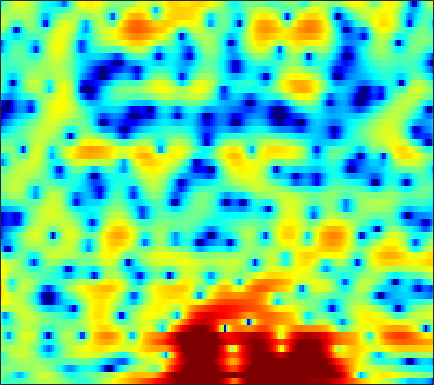

Values plotted in this chart, from the file beside it:
-2.6957, -2.6141, -2.5706, -2.5712, -2.5977, -2.6142, -2.5893, -2.5392, -2.3706, -2.0805, -1.6881, -1.3426, -0.83276, -0.29709, 0.082492, 0.5668, 0.99123, 1.2585, 1.5616, 1.7762, 1.8995, 1.9393, 1.9161, 1.8074
-0.6523, -0.6908, -0.972, -1.541, -2.17, -3.313, -4.808, -6.088, -7.608, -7.881, -6.472, -4.934, -2.923, -1.208, -0.1491, 0.9924, 1.855, 2.346, 2.806, 3.067, 3.136, 3.069, 2.828, 2.418
-0.1507, -0.05693, 0.03654, 0.09358, 0.1114, 0.1223, 0.1294, 0.1457, 0.2016, 0.3035, 0.4538, 0.5998, 0.827, 1.061, 1.225, 1.406, 1.519, 1.554, 1.518, 1.386, 1.139, 0.8737, 0.3933, -0.2213
-2.519, -1.987, -1.28, -0.6383, -0.2107, 0.2783, 0.6766, 0.92, 1.178, 1.359, 1.462, 1.493, 1.478, 1.396, 1.293, 1.106, 0.8605, 0.6495, 0.3415, 0.02308, -0.2908, -0.5201, -0.7964, -1.031
-4.184, -2.638, -1.051, 0.1494, 0.8582, 1.606, 2.145, 2.443, 2.705, 2.823, 2.794, 2.679, 2.393, 1.954, 1.522, 0.7864, -0.1397, -0.9676, -2.241, -3.666, -5.115, -5.996, -6.473, -5.994
0.4155, 0.6276, 0.9529, 1.31, 1.574, 1.927, 2.243, 2.45, 2.647, 2.731, 2.684, 2.547, 2.213, 1.678, 1.138, 0.2162, -0.9736, -2.072, -3.832, -6.001, -8.549, -10.36, -11.35, -9.807
0.7007, -0.134, -1.112, -1.652, -1.618, -0.9913, -0.02905, 0.7237, 1.61, 2.279, 2.699, 2.831, 2.772, 2.448, 2.033, 1.273, 0.3005, -0.5451, -1.756, -2.957, -3.997, -4.546, -4.859, -4.598
0.08843, -2.017, -5.752, -9.802, -9.308, -5.278, -1.96, -0.1598, 1.59, 2.784, 3.545, 3.864, 3.998, 3.778, 3.405, 2.608, 1.446, 0.2827, -1.746, -4.569, -8.987, -14.9, -26.06, -11.29
0.2422, -0.4254, -1.079, -1.393, -1.355, -0.9866, -0.362, 0.1824, 0.9077, 1.544, 2.014, 2.234, 2.358, 2.282, 2.079, 1.613, 0.9577, 0.3398, -0.5945, -1.568, -2.463, -2.953, -3.269, -3.108
-3.154, -4.245, -4.926, -4.53, -3.726, -2.425, -1.152, -0.3195, 0.6201, 1.353, 1.88, 2.144, 2.334, 2.342, 2.246, 1.998, 1.646, 1.327, 0.8623, 0.4019, -0.02009, -0.2935, -0.5939, -0.7864
-4.948, -8.033, -10.28, -7.254, -4.663, -2.044, -0.1907, 0.8403, 1.848, 2.526, 2.934, 3.087, 3.11, 2.947, 2.725, 2.313, 1.812, 1.381, 0.7694, 0.1625, -0.406, -0.7756, -1.178, -1.495
2.741, 2.274, 1.899, 1.826, 1.943, 2.219, 2.53, 2.725, 2.903, 2.938, 2.801, 2.595, 2.16, 1.529, 0.9354, -0.00524, -1.139, -2.07, -3.41, -4.77, -6.008, -6.729, -7.258, -7.303
5.113, 4.762, 4.322, 3.929, 3.679, 3.389, 3.131, 2.935, 2.635, 2.258, 1.752, 1.264, 0.4335, -0.6233, -1.603, -3.189, -5.149, -6.878, -9.657, -13.13, -17.89, -22.99, -26.49, -19.97
6.093, 5.458, 4.606, 3.817, 3.311, 2.792, 2.456, 2.293, 2.106, 1.873, 1.496, 1.072, 0.2827, -0.8078, -1.857, -3.583, -5.786, -7.785, -10.94, -14.7, -18.86, -21.62, -22.6, -19.95
6.753, 5.322, 3.047, 0.4847, -1.225, -2.083, -1.108, 0.003732, 1.267, 2.088, 2.489, 2.531, 2.247, 1.61, 0.9053, -0.3183, -1.929, -3.377, -5.635, -8.235, -11.12, -12.96, -13.58, -11.98
5.936, 4.316, 1.605, -1.784, -4.365, -5.411, -3.258, -1.51, 0.2285, 1.342, 1.953, 2.158, 2.154, 1.889, 1.544, 0.9161, 0.1529, -0.4921, -1.39, -2.255, -2.996, -3.427, -3.729, -3.73
5.378, 4.535, 3.377, 2.318, 1.665, 1.064, 0.7591, 0.6804, 0.6635, 0.6517, 0.5575, 0.4192, 0.1675, -0.1567, -0.4244, -0.7988, -1.108, -1.337, -1.615, -1.868, -2.079, -2.248, -2.5, -2.774
5.389, 4.814, 4.067, 3.364, 2.878, 2.294, 1.777, 1.399, 0.8831, 0.3066, -0.356, -0.9235, -1.751, -2.581, -3.092, -3.501, -3.518, -3.284, -2.791, -2.285, -1.863, -1.646, -1.538, -1.672
4.469, 3.831, 3.074, 2.457, 2.102, 1.739, 1.426, 1.178, 0.7244, 0.0503, -0.9487, -1.992, -3.973, -6.909, -10.08, -14.3, -11.27, -7.812, -4.547, -2.357, -0.9067, -0.1445, 0.5286, 0.847
-0.2585, -1.574, -3.068, -3.771, -3.63, -2.847, -1.905, -1.314, -0.7748, -0.6298, -0.9007, -1.368, -2.378, -3.731, -4.762, -5.469, -4.823, -3.64, -1.899, -0.3932, 0.787, 1.452, 2.097, 2.539
-7.112, -9.95, -16.26, -25.58, -15.76, -9.584, -6.114, -4.358, -2.683, -1.544, -0.8195, -0.4864, -0.2343, -0.1167, -0.04734, 0.0961, 0.3196, 0.5484, 0.8828, 1.19, 1.441, 1.583, 1.721, 1.842
-9.219, -9.399, -9.398, -8.849, -8.001, -6.495, -4.812, -3.597, -2.152, -0.9294, 0.08717, 0.699, 1.36, 1.848, 2.112, 2.337, 2.43, 2.394, 2.18, 1.758, 1.098, 0.484, -0.4162, -1.187
-13.16, -11.11, -9.181, -7.63, -6.584, -5.277, -3.995, -3.04, -1.791, -0.6244, 0.4613, 1.213, 2.094, 2.805, 3.218, 3.555, 3.658, 3.543, 3.101, 2.259, 0.8562, -0.7177, -3.933, -10.11
-13.04, -12.25, -11.07, -9.961, -9.232, -8.288, -7.356, -6.563, -5.354, -3.935, -2.438, -1.338, 0.003097, 1.152, 1.851, 2.575, 3.005, 3.143, 3.066, 2.681, 2.006, 1.311, 0.263, -0.6571
-16.68, -15.62, -14.38, -13.7, -13.61, -14.12, -15.17, -15.76, -14.41, -11.04, -7.673, -5.549, -3.22, -1.39, -0.3019, 0.8675, 1.713, 2.176, 2.582, 2.766, 2.793, 2.737, 2.612, 2.504
-18.44, -16.15, -14.27, -13.46, -13.42, -14.21, -15.94, -17.24, -16.2, -12.26, -8.622, -6.415, -4.056, -2.214, -1.08, 0.1129, 1.062, 1.638, 2.24, 2.695, 3.008, 3.172, 3.294, 3.328
-9.573, -9.184, -8.611, -8.116, -7.841, -7.552, -7.267, -6.968, -6.303, -5.373, -4.283, -3.461, -2.422, -1.482, -0.8497, -0.07753, 0.6282, 1.113, 1.72, 2.267, 2.728, 2.998, 3.253, 3.356
-4.132, -3.772, -3.307, -2.859, -2.563, -2.218, -1.919, -1.725, -1.512, -1.349, -1.263, -1.254, -1.325, -1.465, -1.571, -1.542, -1.241, -0.8057, -0.006685, 0.8639, 1.682, 2.194, 2.7, 2.987
-1.393, -0.7433, -0.01729, 0.5609, 0.8965, 1.219, 1.389, 1.418, 1.287, 0.9418, 0.3203, -0.3635, -1.66, -3.536, -5.419, -8.374, -9.441, -7.598, -4.433, -1.93, -0.1425, 0.828, 1.71, 2.221
-0.6268, 0.2058, 1.102, 1.761, 2.133, 2.464, 2.605, 2.584, 2.37, 1.916, 1.168, 0.3758, -1.061, -3.021, -4.877, -7.589, -8.614, -7.305, -4.766, -2.671, -1.18, -0.4062, 0.2692, 0.595
-0.2755, 0.3561, 1.063, 1.636, 1.978, 2.315, 2.517, 2.564, 2.496, 2.259, 1.86, 1.449, 0.7769, 0.02196, -0.5274, -1.144, -1.505, -1.574, -1.478, -1.31, -1.205, -1.229, -1.423, -1.805
-0.1804, 0.1226, 0.5537, 1.021, 1.356, 1.767, 2.103, 2.293, 2.445, 2.482, 2.412, 2.297, 2.069, 1.771, 1.519, 1.167, 0.7945, 0.4884, 0.03316, -0.5039, -1.198, -1.847, -2.96, -4.391
-1.786, -1.744, -1.315, -0.6102, -0.01554, 0.7466, 1.381, 1.772, 2.163, 2.444, 2.619, 2.698, 2.742, 2.709, 2.612, 2.396, 2.053, 1.699, 1.079, 0.2749, -0.7454, -1.655, -3.128, -4.943
-9.386, -9.848, -6.781, -3.773, -2.108, -0.5642, 0.4278, 0.9029, 1.317, 1.612, 1.894, 2.136, 2.496, 2.848, 3.034, 3.118, 2.966, 2.682, 2.041, 1.102, -0.1064, -1.121, -2.529, -3.769
-5.873, -6.221, -4.457, -2.349, -1.164, -0.2223, 0.05269, -0.1621, -0.8746, -1.787, -2.064, -1.455, 0.08586, 1.671, 2.645, 3.505, 3.838, 3.735, 3.126, 1.923, 0.05389, -1.893, -5.218, -8.6
0.05296, -0.03514, 0.05875, 0.223, 0.2747, 0.06966, -0.6606, -1.701, -4.144, -8.835, -16.73, -10.74, -4.122, -0.4721, 1.265, 2.762, 3.52, 3.665, 3.349, 2.432, 0.8808, -0.7618, -3.5, -5.988
-1.683, -1.456, -1.223, -1.057, -1.019, -1.109, -1.399, -1.731, -2.29, -2.733, -2.72, -2.261, -1.201, 0.04311, 0.9138, 1.824, 2.424, 2.664, 2.69, 2.421, 1.901, 1.407, 0.721, 0.1505
-4.977, -4.432, -3.805, -3.273, -2.935, -2.557, -2.239, -2.031, -1.751, -1.439, -1.044, -0.6688, -0.07919, 0.5481, 1.02, 1.594, 2.057, 2.317, 2.532, 2.598, 2.523, 2.392, 2.123, 1.768
-8.756, -7.97, -6.966, -6.059, -5.422, -4.645, -3.94, -3.453, -2.831, -2.238, -1.65, -1.214, -0.6248, -0.02425, 0.4088, 0.981, 1.511, 1.863, 2.266, 2.571, 2.77, 2.84, 2.821, 2.667
-13.36, -12.24, -10.79, -9.485, -8.589, -7.492, -6.5, -5.823, -5.014, -4.289, -3.613, -3.144, -2.533, -1.891, -1.391, -0.6617, 0.09327, 0.6662, 1.39, 2.035, 2.574, 2.886, 3.184, 3.327
-18.03, -16.47, -14.85, -13.44, -12.42, -11.02, -9.683, -8.771, -7.787, -7.034, -6.553, -6.301, -6.011, -5.606, -5.055, -4.004, -2.666, -1.602, -0.2309, 0.988, 2.006, 2.635, 3.296, 3.764
-18.22, -18.61, -19.73, -20.08, -18.7, -15.72, -13.03, -11.5, -10.04, -9.321, -9.386, -9.989, -11.67, -14.14, -14.63, -11.16, -7.037, -4.591, -2.021, -0.07825, 1.408, 2.3, 3.231, 3.933
-14.01, -15.9, -19.32, -22.07, -20.15, -15.9, -12.73, -10.98, -9.443, -8.661, -8.523, -8.943, -10.19, -11.78, -11.87, -9.402, -6.09, -3.954, -1.74, -0.05742, 1.229, 1.992, 2.849, 3.557
-7.059, -8.013, -9.069, -9.685, -9.723, -9.257, -8.343, -7.529, -6.427, -5.447, -4.656, -4.194, -3.704, -3.183, -2.736, -1.971, -1.112, -0.5178, 0.1131, 0.5147, 0.7216, 0.8404, 1.125, 1.692
-2.475, -3.474, -4.937, -6.402, -7.353, -8.056, -7.636, -6.684, -4.968, -3.221, -1.744, -0.8103, 0.2138, 0.9981, 1.45, 1.866, 2.012, 1.905, 1.398, 0.2964, -1.634, -3.739, -6.788, -5.657
-1.304, -2.56, -4.711, -7.79, -11.4, -22.16, -18.33, -11.25, -6.463, -3.454, -1.34, -0.1354, 1.09, 1.951, 2.401, 2.726, 2.728, 2.505, 1.834, 0.6503, -1.154, -2.868, -4.861, -4.24
-1.836, -2.645, -3.906, -5.299, -6.285, -7.103, -6.869, -6.058, -4.535, -2.994, -1.652, -0.7927, 0.1327, 0.8361, 1.212, 1.538, 1.678, 1.66, 1.477, 1.166, 0.8035, 0.5699, 0.4411, 0.6133
-2.233, -2.528, -2.939, -3.301, -3.481, -3.559, -3.417, -3.156, -2.673, -2.106, -1.516, -1.11, -0.624, -0.2205, 0.03171, 0.3117, 0.5385, 0.6747, 0.8387, 0.9854, 1.13, 1.239, 1.412, 1.598
-2.741, -2.75, -2.717, -2.635, -2.536, -2.376, -2.182, -2.01, -1.791, -1.599, -1.43, -1.349, -1.268, -1.215, -1.157, -1.029, -0.8076, -0.5663, -0.1398, 0.3514, 0.8637, 1.235, 1.684, 2.046
-4.227, -3.982, -3.471, -2.901, -2.502, -2.03, -1.662, -1.474, -1.339, -1.351, -1.539, -1.791, -2.268, -2.87, -3.324, -3.758, -3.704, -3.25, -2.229, -0.9951, 0.2088, 1.026, 1.941, 2.642
-9.66, -8.045, -5.869, -4.183, -3.246, -2.34, -1.754, -1.504, -1.366, -1.467, -1.872, -2.397, -3.542, -5.359, -7.424, -11.58, -14.92, -11.51, -6.495, -3.039, -0.6022, 0.7819, 2.207, 3.248
-12.32, -9.482, -6.672, -4.944, -4.109, -3.444, -3.073, -2.868, -2.682, -2.598, -2.666, -2.915, -3.6, -4.751, -5.963, -7.65, -8.256, -7.197, -4.794, -2.427, -0.446, 0.7862, 2.116, 3.148
-3.311, -3.466, -3.649, -3.999, -4.479, -5.385, -6.316, -6.635, -6.216, -5.123, -3.981, -3.343, -2.793, -2.604, -2.587, -2.602, -2.485, -2.259, -1.749, -1.04, -0.194, 0.4824, 1.402, 2.29
1.032, 0.4131, -0.6223, -2.078, -3.647, -6.795, -12.82, -26.44, -14.03, -7.343, -4.088, -2.556, -1.285, -0.6222, -0.4036, -0.4476, -0.742, -1.099, -1.641, -2.121, -2.254, -1.965, -0.988, 0.3302
2.792, 2.352, 1.632, 0.691, -0.1592, -1.44, -2.602, -3.049, -2.751, -1.753, -0.6433, 0.05536, 0.653, 0.8712, 0.7473, 0.2104, -0.8281, -1.996, -4.301, -7.993, -13.98, -14.67, -8.251, -3.975
1.637, 1.681, 1.665, 1.57, 1.462, 1.294, 1.19, 1.148, 1.211, 1.362, 1.531, 1.592, 1.538, 1.253, 0.8527, 0.06716, -1.077, -2.183, -4.044, -6.193, -7.913, -8.142, -6.776, -4.832
-0.8446, -0.2015, 0.5574, 1.196, 1.583, 1.998, 2.301, 2.473, 2.62, 2.682, 2.637, 2.512, 2.218, 1.74, 1.275, 0.4892, -0.462, -1.247, -2.305, -3.28, -4.037, -4.343, -4.46, -4.308
-4.03, -2.45, -0.708, 0.6477, 1.454, 2.3, 2.898, 3.232, 3.507, 3.602, 3.512, 3.342, 2.95, 2.389, 1.852, 0.9736, -0.05025, -0.905, -2.077, -3.2, -4.139, -4.654, -5.103, -5.338
